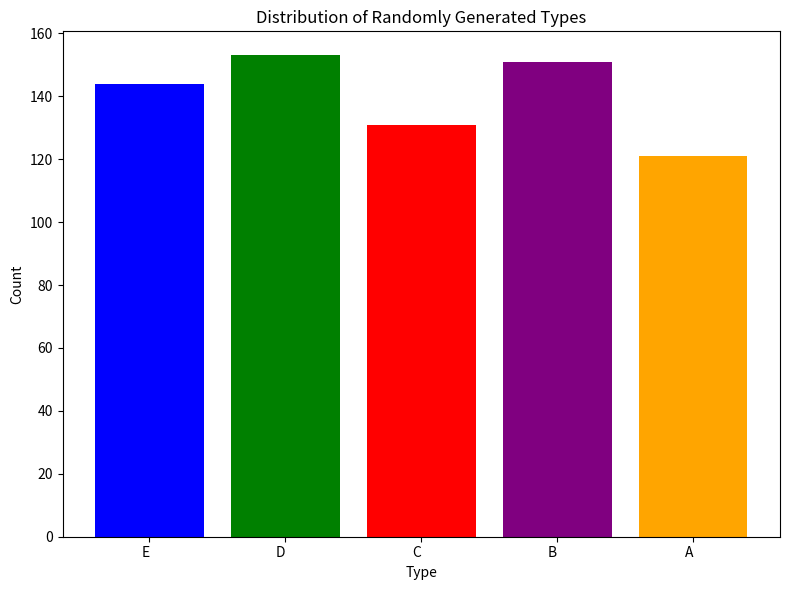
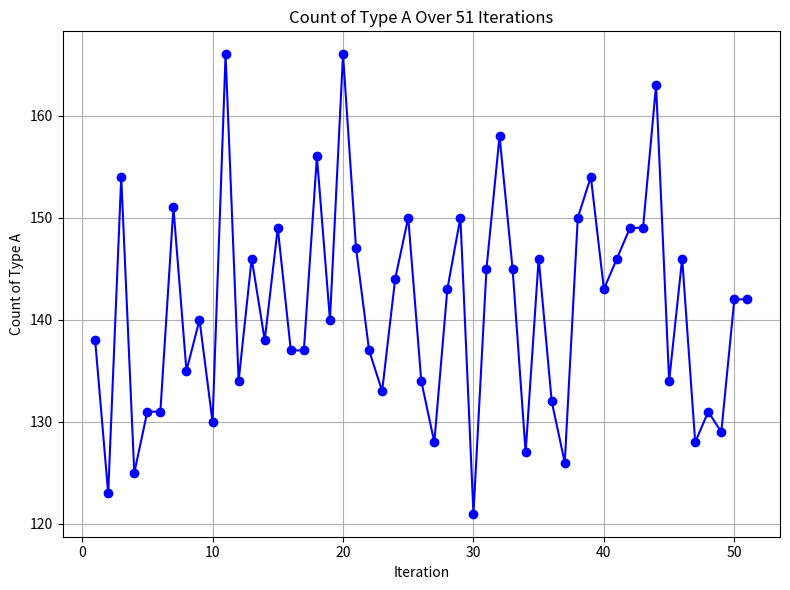
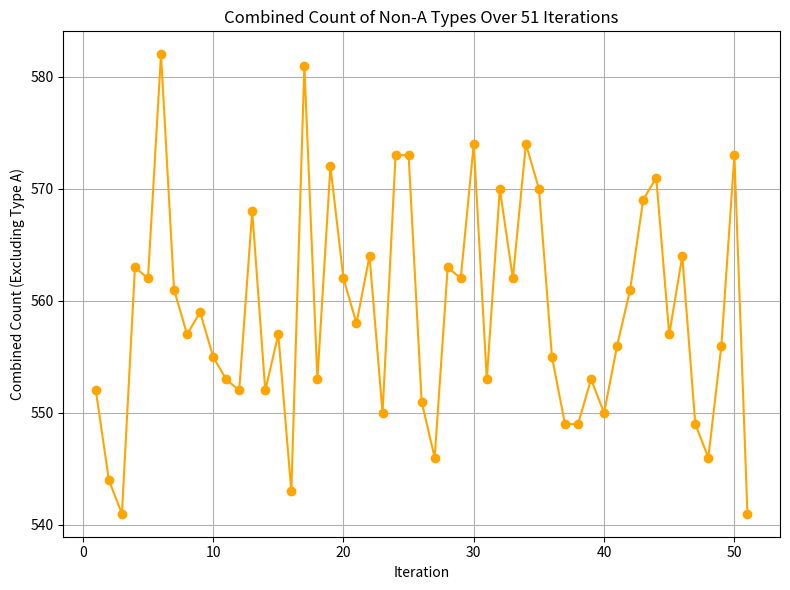
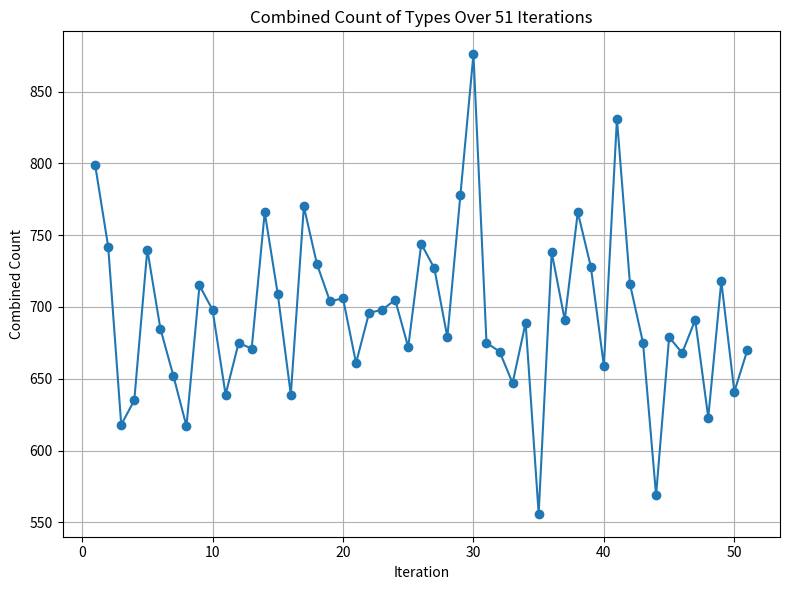

Reproduce these figures in Python, in order.
import random
from collections import Counter
import matplotlib.pyplot as plt

types = ["A", "B", "C", "D", "E"]

type_counts = Counter()

for _ in range(700):
    random_type = random.choice(types)
    type_counts[random_type] += 1

type_labels = list(type_counts.keys())
type_counts = list(type_counts.values())

plt.figure(figsize=(8, 6))
plt.bar(type_labels, type_counts, color=['blue', 'green', 'red', 'purple', 'orange'])
plt.xlabel("Type")
plt.ylabel("Count")
plt.title("Distribution of Randomly Generated Types")
plt.xticks(rotation=0, ha="right")
plt.tight_layout()

plt.show()

types = ["A", "B", "C", "D", "E"]

type_a_counts = []

for _ in range(51):
    type_counts = Counter()

    for _ in range(700):
        random_type = random.choice(types)
        type_counts[random_type] += 1

    type_a_count = type_counts["A"]
    type_a_counts.append(type_a_count)

plt.figure(figsize=(8, 6))
plt.plot(range(1, 52), type_a_counts, marker='o', linestyle='-', color='blue')
plt.xlabel("Iteration")
plt.ylabel("Count of Type A")
plt.title("Count of Type A Over 51 Iterations")
plt.grid(True)
plt.tight_layout()

plt.show()

types = ["A", "B", "C", "D", "E"]

combined_counts = []

for _ in range(51):
    type_counts = Counter()

    for _ in range(700):
        random_type = random.choice(types)
        type_counts[random_type] += 1

    combined_count = sum(type_counts.values()) - type_counts["A"]
    combined_counts.append(combined_count)

plt.figure(figsize=(8, 6))
plt.plot(range(1, 52), combined_counts, marker='o', linestyle='-', color='orange')
plt.xlabel("Iteration")
plt.ylabel("Combined Count (Excluding Type A)")
plt.title("Combined Count of Non-A Types Over 51 Iterations")
plt.grid(True)
plt.tight_layout()

plt.show()

types = ["A", "B", "C", "D", "E"]

combined_counts = []

for _ in range(51):
    type_counts = Counter()
    counter = 0  

    while counter < 140:
        random_type = random.choice(types)
        
        if random_type == "A":
            counter += 1
            
        type_counts[random_type] += 1

    combined_count = sum(type_counts.values())
    combined_counts.append(combined_count)

plt.figure(figsize=(8, 6))
plt.plot(range(1, 52), combined_counts, marker='o', linestyle='-')
plt.xlabel("Iteration")
plt.ylabel("Combined Count")
plt.title("Combined Count of Types Over 51 Iterations")
plt.grid(True)
plt.tight_layout()

plt.show()